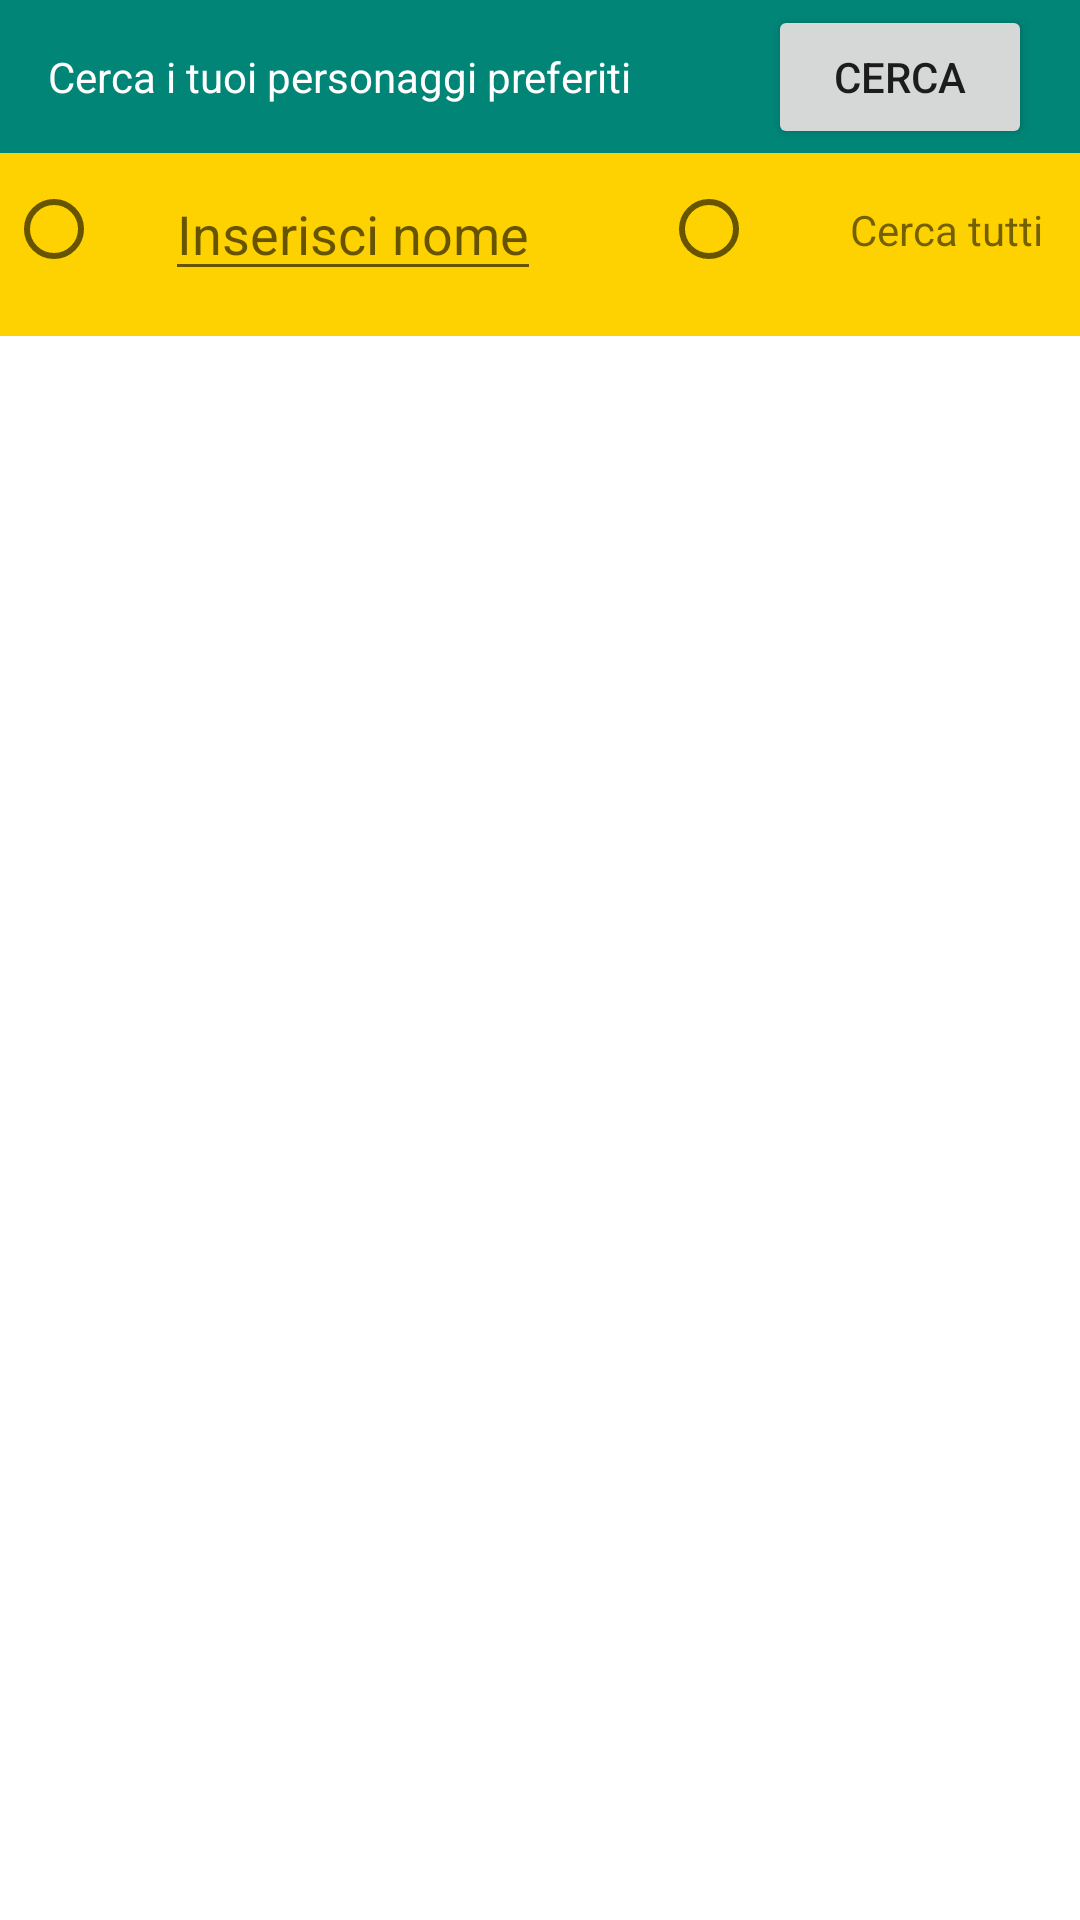

Android layout source for this screen:
<!-- AndroidManifest.xml: application theme Theme.StarWars -->
<!-- res/layout/activity_main.xml -->
<?xml version="1.0" encoding="utf-8"?>
<androidx.constraintlayout.widget.ConstraintLayout
    xmlns:android="http://schemas.android.com/apk/res/android"
    xmlns:tools="http://schemas.android.com/tools"
    xmlns:app="http://schemas.android.com/apk/res-auto"
    tools:context=".mvp.character_list_mvp.CharacterListView"
    android:layout_width="match_parent"
    android:layout_height="match_parent">

    <include
        android:id="@+id/titlebar"
        app:layout_constraintTop_toTopOf="parent"
        layout="@layout/component_titlebar"/>

    <RadioGroup
        android:id="@+id/radio_group"
        app:layout_constraintTop_toBottomOf="@+id/titlebar"
        android:background="@color/yellow_beer"
        android:gravity="center"
        android:paddingBottom="@dimen/padding_10dp"
        android:orientation="horizontal"
        android:layout_width="match_parent"
        android:layout_height="wrap_content">

        <RadioButton
            android:id="@+id/id_rb"
            android:layout_width="wrap_content"
            android:layout_height="wrap_content" />

        <EditText
            android:id="@+id/for_id_et"
            android:layout_marginStart="@dimen/margin_5dp"
            android:hint="@string/insert_name"
            android:focusable="false"
            android:layout_width="wrap_content"
            android:layout_height="wrap_content" />

        <RadioButton
            android:id="@+id/search_all_rb"
            android:layout_marginStart="@dimen/margin_40dp"
            android:layout_width="wrap_content"
            android:layout_height="wrap_content" />
        <TextView
            android:id="@+id/search_all_tv"
            android:paddingTop="@dimen/padding_16dp"
            android:paddingLeft="@dimen/padding_10dp"
            android:paddingRight="@dimen/padding_10dp"
            android:paddingBottom="@dimen/padding_16dp"
            android:layout_marginStart="@dimen/margin_5dp"
            android:text="@string/search_all"
            android:layout_width="wrap_content"
            android:layout_height="wrap_content">

        </TextView>

    </RadioGroup>

    <androidx.recyclerview.widget.RecyclerView
        android:id="@+id/recyclerview"
        app:layout_constraintTop_toBottomOf="@+id/radio_group"
        app:layout_constraintBottom_toBottomOf="parent"
        app:layout_constraintEnd_toEndOf="parent"
        app:layout_constraintStart_toStartOf="parent"
        android:divider="@android:color/transparent"
        android:orientation="vertical"
        android:layout_width="0dp"
        android:layout_height="0dp">
    </androidx.recyclerview.widget.RecyclerView>

    <com.stefano.starwars.ui.LoadingView
        android:id="@+id/loading_view"
        app:layout_constraintTop_toTopOf="parent"
        app:layout_constraintBottom_toBottomOf="parent"
        app:layout_constraintEnd_toEndOf="parent"
        app:layout_constraintStart_toStartOf="parent"
        android:layout_width="match_parent"
        android:layout_height="match_parent"
        android:visibility="gone"/>

</androidx.constraintlayout.widget.ConstraintLayout>
<!-- res/layout/component_titlebar.xml (included above) -->
<?xml version="1.0" encoding="utf-8"?>
<androidx.constraintlayout.widget.ConstraintLayout
    xmlns:android="http://schemas.android.com/apk/res/android"
    xmlns:app="http://schemas.android.com/apk/res-auto"
    android:layout_centerVertical="true"
    android:background="@color/colorPrimary"
    android:layout_width="match_parent"
    android:layout_height="wrap_content">

    <TextView
        app:layout_constraintBottom_toBottomOf="parent"
        app:layout_constraintTop_toTopOf="parent"
        app:layout_constraintLeft_toLeftOf="parent"
        android:layout_marginStart="@dimen/padding_16dp"
        android:paddingTop="@dimen/padding_16dp"
        android:paddingBottom="@dimen/padding_16dp"
        android:text="@string/search_characters"
        android:textColor="@color/white"
        android:layout_width="wrap_content"
        android:layout_height="wrap_content" />

    <Button
        android:id="@+id/search_btn"
        android:text="@string/search"
        app:layout_constraintRight_toRightOf="parent"
        app:layout_constraintTop_toTopOf="parent"
        app:layout_constraintBottom_toBottomOf="parent"
        android:layout_marginEnd="@dimen/padding_16dp"
        android:layout_width="wrap_content"
        android:layout_height="wrap_content" />
</androidx.constraintlayout.widget.ConstraintLayout>
<!-- resources referenced by this layout -->
<resources>
  <color name="colorPrimary">#008577</color>
  <color name="white">#FFFFFFFF</color>
  <color name="yellow_beer">#FED100</color>
  <dimen name="margin_40dp">40dp</dimen>
  <dimen name="margin_5dp">5dp</dimen>
  <dimen name="padding_10dp">10dp</dimen>
  <dimen name="padding_16dp">16dp</dimen>
  <string name="insert_name">Inserisci nome</string>
  <string name="search">Cerca</string>
  <string name="search_all">Cerca tutti</string>
  <string name="search_characters">Cerca i tuoi personaggi preferiti</string>
  <style name="Theme.StarWars" parent="Theme.MaterialComponents.DayNight.DarkActionBar">
          <item name="windowNoTitle">true</item>
          <item name="android:windowNoTitle">true</item>
          
          <item name="colorPrimary">@color/purple_500</item>
          <item name="colorPrimaryVariant">@color/purple_700</item>
          <item name="colorOnPrimary">@color/white</item>
          
          <item name="colorSecondary">@color/teal_200</item>
          <item name="colorSecondaryVariant">@color/teal_700</item>
          <item name="colorOnSecondary">@color/black</item>
          
          <item name="android:statusBarColor" tools:targetApi="l">?attr/colorPrimaryVariant</item>
          
      </style>
  <color name="purple_500">#FF6200EE</color>
  <color name="purple_700">#FF3700B3</color>
  <color name="teal_200">#FF03DAC5</color>
  <color name="teal_700">#FF018786</color>
  <color name="black">#FF000000</color>
</resources>
